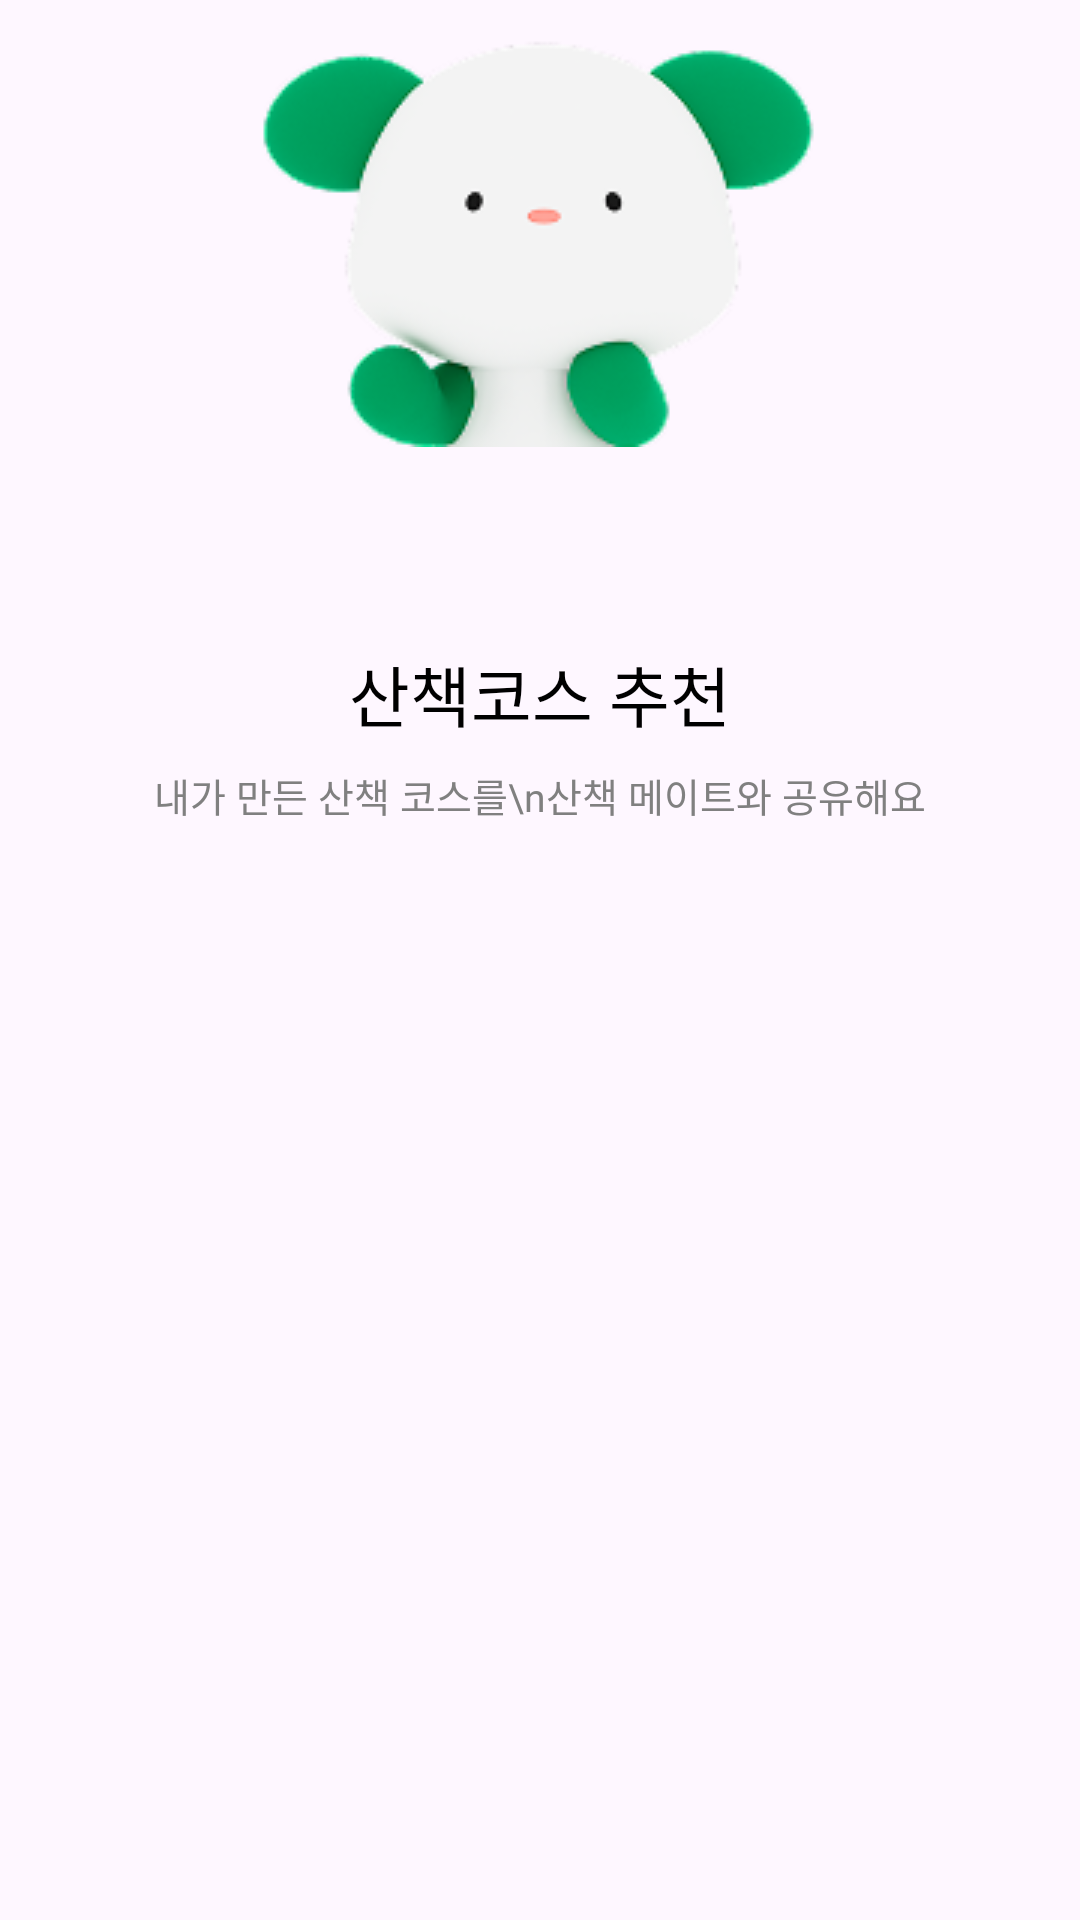

Layout XML and referenced resources for this Android screen:
<!-- AndroidManifest.xml: application theme Theme.With_Runn -->
<!-- res/layout/fragment_onboarding2.xml -->
<?xml version="1.0" encoding="utf-8"?>
<androidx.constraintlayout.widget.ConstraintLayout xmlns:android="http://schemas.android.com/apk/res/android"
    xmlns:app="http://schemas.android.com/apk/res-auto"
    xmlns:tools="http://schemas.android.com/tools"
    android:layout_width="200dp"
    android:layout_height="300dp">

    <ImageView
        android:id="@+id/imageView"
        android:layout_width="wrap_content"
        android:layout_height="wrap_content"
        app:layout_constraintEnd_toEndOf="parent"
        app:layout_constraintStart_toStartOf="parent"
        app:layout_constraintTop_toTopOf="parent"
        app:srcCompat="@drawable/img_onboarding_charactor2" />

    <TextView
        android:id="@+id/textView"
        android:layout_width="wrap_content"
        android:layout_height="wrap_content"
        android:layout_marginTop="66dp"
        android:fontFamily="@font/pretendard_semibold"
        android:text="산책코스 추천"
        android:textAlignment="center"
        android:textSize="22sp"
        android:textColor="@color/black"
        app:layout_constraintEnd_toEndOf="parent"
        app:layout_constraintStart_toStartOf="parent"
        app:layout_constraintTop_toBottomOf="@+id/imageView" />

    <TextView
        android:id="@+id/textView2"
        android:layout_width="wrap_content"
        android:layout_height="wrap_content"
        android:layout_marginTop="8dp"
        android:fontFamily="@font/pretendard_medium"
        android:text="내가 만든 산책 코스를\n산책 메이트와 공유해요"
        android:textAlignment="center"
        android:textSize="13sp"
        android:textColor="@color/gray_600"
        app:layout_constraintEnd_toEndOf="parent"
        app:layout_constraintStart_toStartOf="parent"
        app:layout_constraintTop_toBottomOf="@+id/textView" />
</androidx.constraintlayout.widget.ConstraintLayout>
<!-- resources referenced by this layout -->
<resources>
  <color name="black">#FF000000</color>
  <color name="gray_600">#808080</color>
  <!-- drawable img_onboarding_charactor2: png bitmap (drawable, 15580 bytes) -->
  <style name="Theme.With_Runn" parent="Base.Theme.With_Runn" />
  <style name="Base.Theme.With_Runn" parent="Theme.Material3.DayNight.NoActionBar">
          
          
      </style>
</resources>
